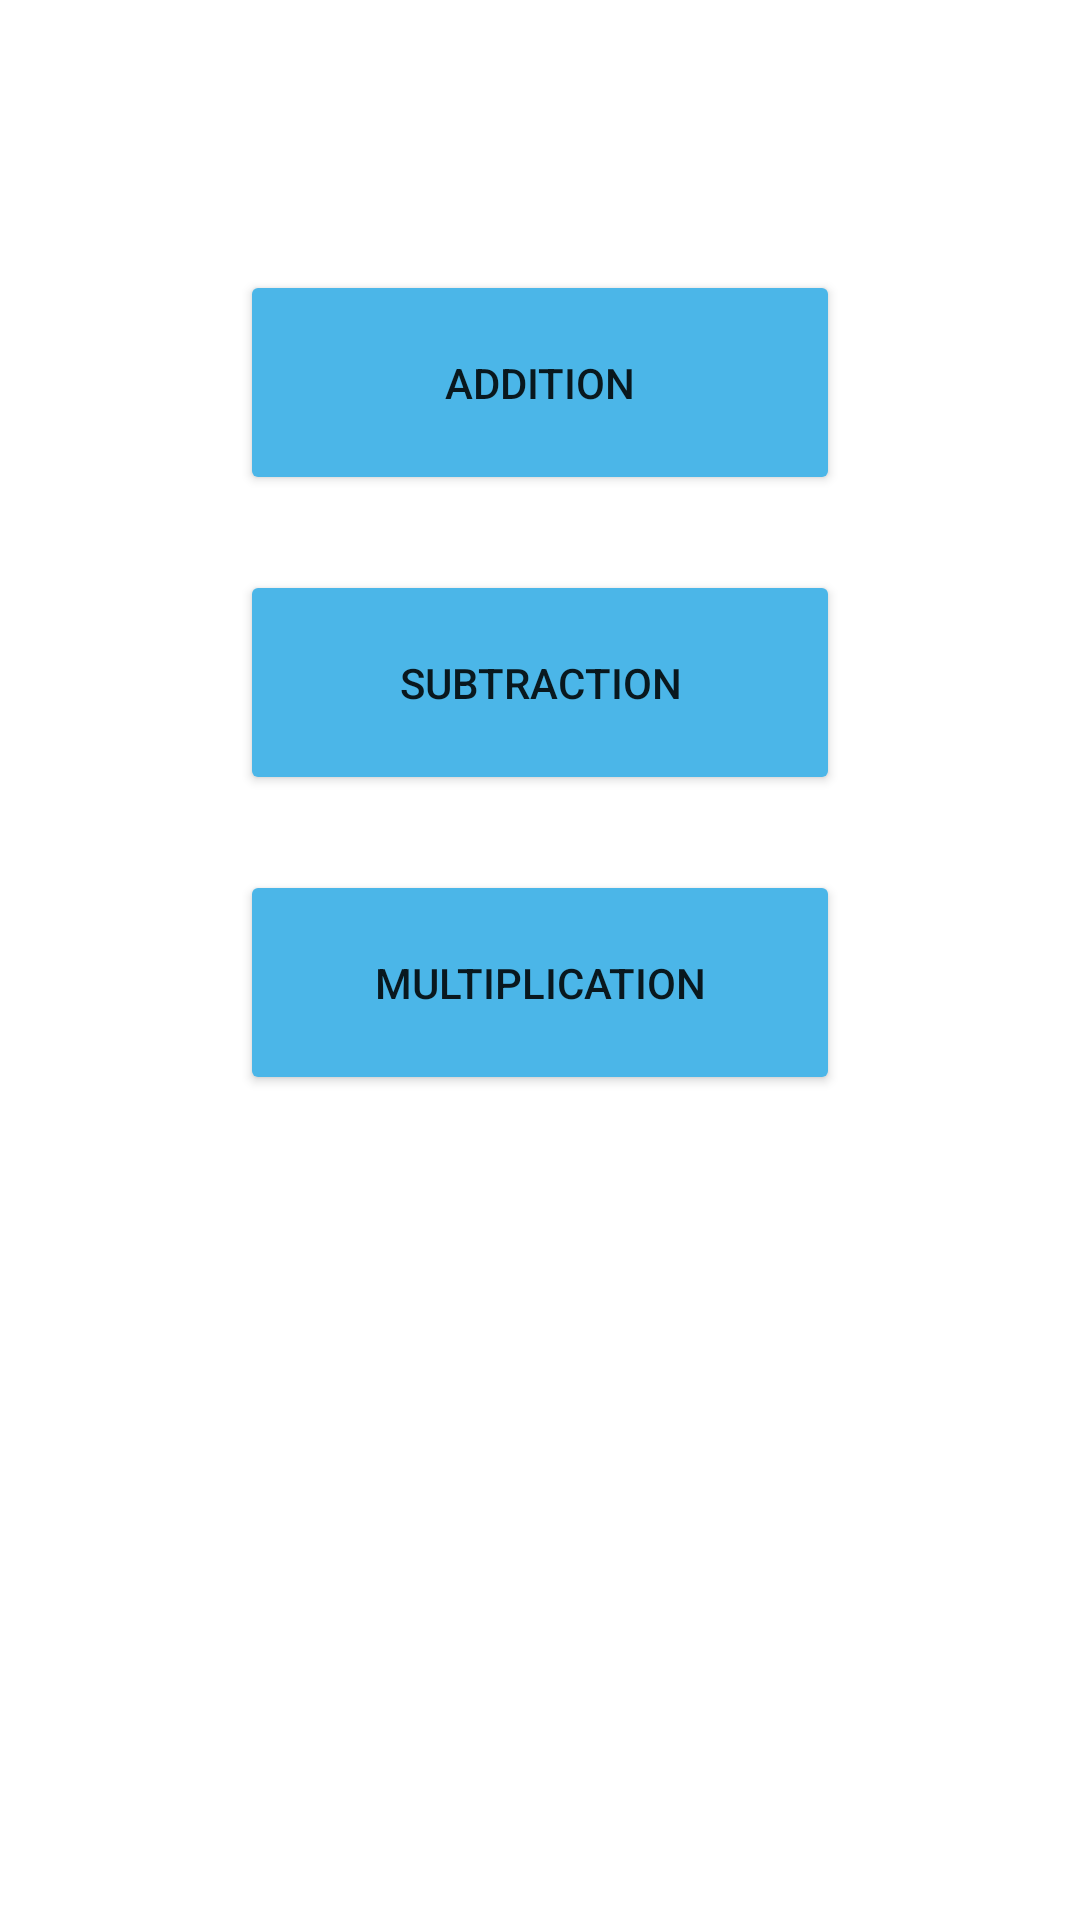

Reconstruct the res/layout file that produces this screen, plus the resources it refers to.
<!-- AndroidManifest.xml: application theme Theme.BrainExercise -->
<!-- res/layout/activity_main.xml -->
<?xml version="1.0" encoding="utf-8"?>
<LinearLayout xmlns:android="http://schemas.android.com/apk/res/android"
    xmlns:app="http://schemas.android.com/apk/res-auto"
    xmlns:tools="http://schemas.android.com/tools"
    android:layout_width="match_parent"
    android:layout_height="match_parent"
    android:background="@drawable/clouds_in_sky_portrait"
    android:gravity="center_horizontal"
    android:orientation="vertical"
    android:visibility="visible"
    tools:context=".MainActivity"
    tools:visibility="visible">

    <Button
        android:id="@+id/buttonAdd"
        android:layout_width="200dp"
        android:layout_height="75dp"
        android:layout_marginTop="90dp"
        android:backgroundTint="@color/best"
        android:text="addition" />

    <Button
        android:id="@+id/buttonSub"
        android:layout_width="200dp"
        android:layout_height="75dp"
        android:layout_marginTop="25dp"
        android:backgroundTint="@color/best"
        android:text="subtraction" />

    <Button
        android:id="@+id/buttonMul"
        android:layout_width="200dp"
        android:layout_height="75dp"
        android:layout_marginTop="25dp"
        android:backgroundTint="@color/best"
        android:text="multiplication" />

</LinearLayout>
<!-- resources referenced by this layout -->
<resources>
  <color name="best">#4BB6E8</color>
  <style name="Theme.BrainExercise" parent="Theme.MaterialComponents.DayNight.DarkActionBar">
          
          <item name="colorPrimary">@color/best</item>
          <item name="colorPrimaryVariant">@color/black</item>
          <item name="colorOnPrimary">@color/white</item>
          
          <item name="colorSecondary">@color/teal_200</item>
          <item name="colorSecondaryVariant">@color/teal_700</item>
          <item name="colorOnSecondary">@color/black</item>
          
          <item name="android:statusBarColor" tools:targetApi="l">?attr/colorPrimaryVariant</item>
          
      </style>
  <color name="black">#FF000000</color>
  <color name="white">#FFFFFFFF</color>
  <color name="teal_200">#00FF00</color>
  <color name="teal_700">#219BCC</color>
</resources>
